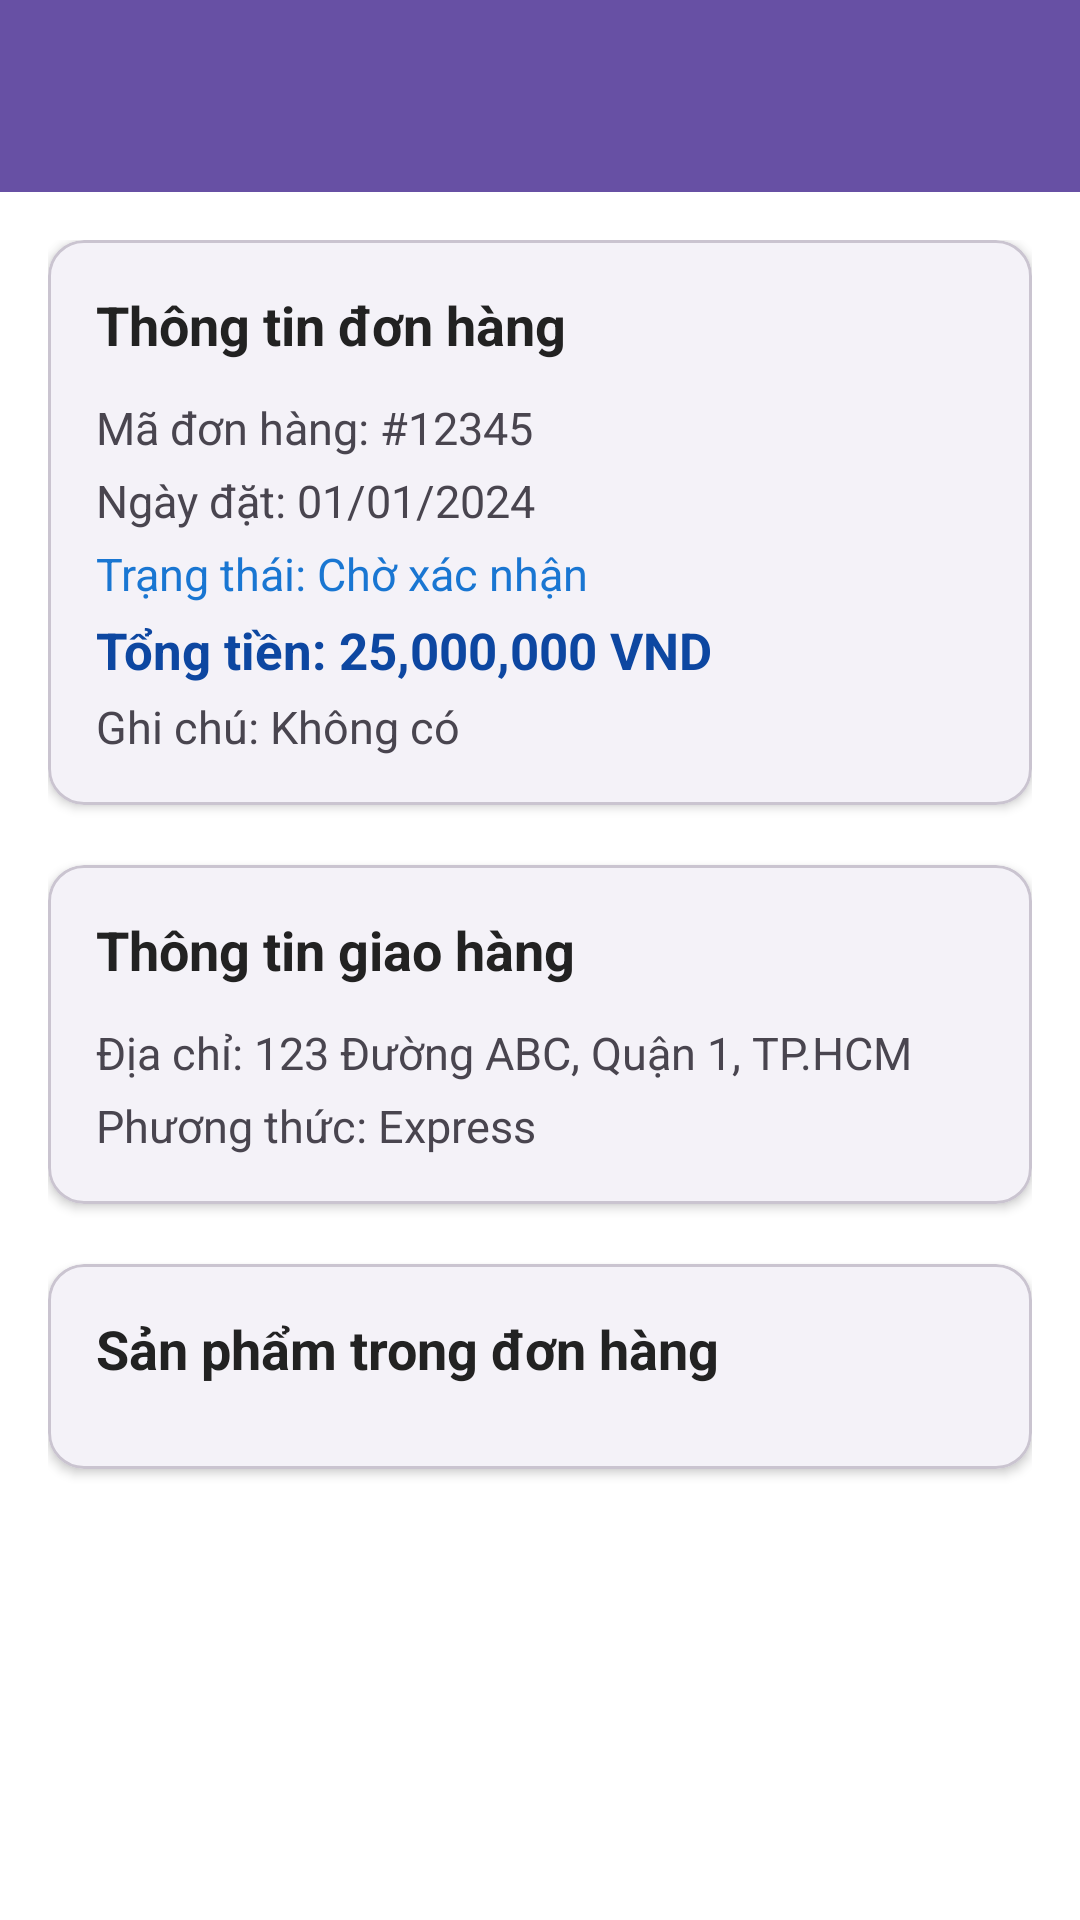

Write the Android layout XML for this screen, with the resource values it uses.
<!-- AndroidManifest.xml: application theme Theme.PRM392_FinalProject -->
<!-- res/layout/activity_order_detail.xml -->
<?xml version="1.0" encoding="utf-8"?>
<LinearLayout xmlns:android="http://schemas.android.com/apk/res/android"
    xmlns:app="http://schemas.android.com/apk/res-auto"
    android:layout_width="match_parent"
    android:layout_height="match_parent"
    android:orientation="vertical"
    android:fitsSystemWindows="true"
    >

    
    <androidx.appcompat.widget.Toolbar
        android:id="@+id/toolbar"
        android:layout_width="match_parent"
        android:layout_height="?attr/actionBarSize"
        android:background="?attr/colorPrimary"
        android:elevation="4dp"
        android:theme="@style/ThemeOverlay.AppCompat.Dark.ActionBar"
        app:popupTheme="@style/ThemeOverlay.AppCompat.Light" />

    
    <ScrollView
        android:layout_width="match_parent"
        android:layout_height="0dp"
        android:layout_weight="1"
        android:fillViewport="true">

        <LinearLayout
            android:layout_width="match_parent"
            android:layout_height="wrap_content"
            android:orientation="vertical"
            android:padding="16dp"
            android:background="@android:color/white">

            
            <com.google.android.material.card.MaterialCardView
                android:layout_width="match_parent"
                android:layout_height="wrap_content"
                android:layout_marginBottom="20dp"
                app:cardCornerRadius="12dp"
                app:cardElevation="2dp">

                <LinearLayout
                    android:layout_width="match_parent"
                    android:layout_height="wrap_content"
                    android:orientation="vertical"
                    android:padding="16dp">

                    <TextView
                        android:layout_width="match_parent"
                        android:layout_height="wrap_content"
                        android:text="Thông tin đơn hàng"
                        android:textSize="18sp"
                        android:textStyle="bold"
                        android:textColor="#222222"
                        android:layout_marginBottom="12dp" />

                    <TextView
                        android:id="@+id/textViewOrderId"
                        android:layout_width="match_parent"
                        android:layout_height="wrap_content"
                        android:text="Mã đơn hàng: #12345"
                        android:textSize="15sp"
                        android:layout_marginBottom="4dp" />

                    <TextView
                        android:id="@+id/textViewOrderDate"
                        android:layout_width="match_parent"
                        android:layout_height="wrap_content"
                        android:text="Ngày đặt: 01/01/2024"
                        android:textSize="15sp"
                        android:layout_marginBottom="4dp" />

                    <TextView
                        android:id="@+id/textViewStatus"
                        android:layout_width="match_parent"
                        android:layout_height="wrap_content"
                        android:text="Trạng thái: Chờ xác nhận"
                        android:textSize="15sp"
                        android:textColor="@color/primary"
                        android:layout_marginBottom="4dp" />

                    <TextView
                        android:id="@+id/textViewTotalAmount"
                        android:layout_width="match_parent"
                        android:layout_height="wrap_content"
                        android:text="Tổng tiền: 25,000,000 VND"
                        android:textSize="17sp"
                        android:textStyle="bold"
                        android:textColor="@color/primary_dark"
                        android:layout_marginBottom="4dp" />

                    <TextView
                        android:id="@+id/textViewNote"
                        android:layout_width="match_parent"
                        android:layout_height="wrap_content"
                        android:text="Ghi chú: Không có"
                        android:textSize="15sp" />
                </LinearLayout>
            </com.google.android.material.card.MaterialCardView>

            
            <com.google.android.material.card.MaterialCardView
                android:layout_width="match_parent"
                android:layout_height="wrap_content"
                android:layout_marginBottom="20dp"
                app:cardCornerRadius="12dp"
                app:cardElevation="2dp">

                <LinearLayout
                    android:layout_width="match_parent"
                    android:layout_height="wrap_content"
                    android:orientation="vertical"
                    android:padding="16dp">

                    <TextView
                        android:layout_width="match_parent"
                        android:layout_height="wrap_content"
                        android:text="Thông tin giao hàng"
                        android:textSize="18sp"
                        android:textStyle="bold"
                        android:textColor="#222222"
                        android:layout_marginBottom="12dp" />

                    <TextView
                        android:id="@+id/textViewShippingAddress"
                        android:layout_width="match_parent"
                        android:layout_height="wrap_content"
                        android:text="Địa chỉ: 123 Đường ABC, Quận 1, TP.HCM"
                        android:textSize="15sp"
                        android:layout_marginBottom="4dp" />

                    <TextView
                        android:id="@+id/textViewShippingMethod"
                        android:layout_width="match_parent"
                        android:layout_height="wrap_content"
                        android:text="Phương thức: Express"
                        android:textSize="15sp" />
                </LinearLayout>
            </com.google.android.material.card.MaterialCardView>

            
            <com.google.android.material.card.MaterialCardView
                android:layout_width="match_parent"
                android:layout_height="wrap_content"
                android:layout_marginBottom="12dp"
                app:cardCornerRadius="12dp"
                app:cardElevation="2dp">

                <LinearLayout
                    android:layout_width="match_parent"
                    android:layout_height="wrap_content"
                    android:orientation="vertical"
                    android:padding="16dp">

                    <TextView
                        android:layout_width="match_parent"
                        android:layout_height="wrap_content"
                        android:text="Sản phẩm trong đơn hàng"
                        android:textSize="18sp"
                        android:textStyle="bold"
                        android:textColor="#222222"
                        android:layout_marginBottom="12dp" />

                    <androidx.recyclerview.widget.RecyclerView
                        android:id="@+id/recyclerViewOrderItems"
                        android:layout_width="match_parent"
                        android:layout_height="wrap_content"
                        android:nestedScrollingEnabled="false" />
                </LinearLayout>
            </com.google.android.material.card.MaterialCardView>
        </LinearLayout>
    </ScrollView>
</LinearLayout>
<!-- resources referenced by this layout -->
<resources>
  <color name="primary">#1976D2</color>
  <color name="primary_dark">#0D47A1</color>
  <style name="Theme.PRM392_FinalProject" parent="Theme.Material3.DayNight.NoActionBar">
          
          <item name="colorError">@color/status_inactive</item>
          <item name="colorOnError">@color/white</item>
          <item name="colorErrorContainer">@color/status_background</item>
          <item name="colorOnErrorContainer">@color/status_inactive</item>
  
          <item name="colorSurface">@color/surface</item>
          <item name="colorOnSurface">@color/primary_text</item>
          <item name="colorSurfaceVariant">@color/gray</item>
          <item name="colorOnSurfaceVariant">@color/gray_dark</item>
  
          <item name="android:colorBackground">@color/background_light</item>
          <item name="colorOnBackground">@color/primary_text</item>
  
          
          <item name="actionBarStyle">@style/CustomActionBar</item>
          <item name="android:actionBarStyle">@style/CustomActionBar</item>
      </style>
  <color name="status_inactive">#F44336</color>
  <color name="white">#FFFFFFFF</color>
  <color name="status_background">#E8F5E8</color>
  <color name="surface">#FFFFFF</color>
  <color name="primary_text">#212121</color>
  <color name="gray">#F5F5F5</color>
  <color name="gray_dark">#757575</color>
  <color name="background_light">#FAFAFA</color>
  <style name="CustomActionBar" parent="Widget.Material3.ActionBar.Solid">
          <item name="background">@color/primary</item>
          <item name="titleTextStyle">@style/CustomActionBarTitle</item>
          <item name="elevation">4dp</item>
      </style>
  <style name="CustomActionBarTitle" parent="TextAppearance.Material3.ActionBar.Title">
          <item name="android:textColor">@color/white</item>
          <item name="android:textSize">20sp</item>
          <item name="android:textStyle">bold</item>
      </style>
</resources>
